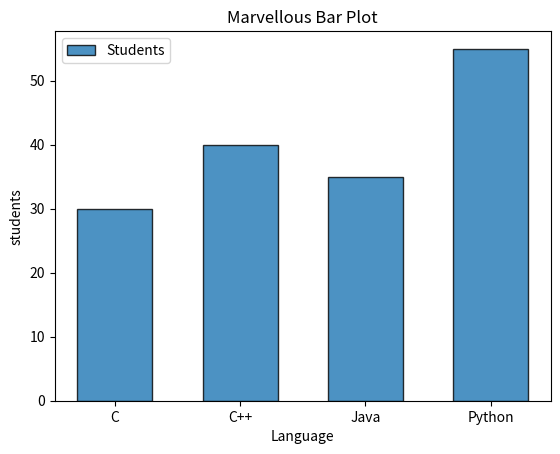

This figure's Python source:
import matplotlib.pyplot as plt

def main():
    Language=["C","C++","Java","Python"]
    students=[30,40,35,55]

    plt.bar(
        Language,                     # Values of X axis
        students,                     # Values of Y axis
        width=0.6,                    # Width of bar
        edgecolor="black",            # border color of bars
        linewidth=1,                  # width of bar border
        alpha=0.8,                    # transperence 0.0 to 1.0
        label="Students"              # legend text
    )

    plt.title("Marvellous Bar Plot")
    plt.xlabel("Language")
    plt.ylabel("students")


    plt.legend()
    plt.show()

if __name__=="__main__":
    main()
